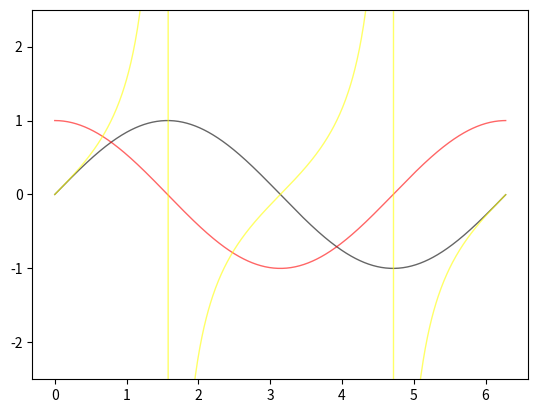

Reproduce this figure in Python.
import numpy as np
import matplotlib.pyplot as plt

x = np.arange(0,2 * np.pi,0.01)
ysin = np.sin(x)
ycos = np.cos(x)
ytan = np.tan(x)



plt.plot(x, ysin,color='black', linewidth=1, alpha=0.6, label="sin(x)")
plt.plot(x, ycos,color='red', linewidth=1, alpha=0.6, label='cos(x)')
##------ changed by Fangchi Wu ---------##
plt.plot(x, ytan, color = 'yellow', linewidth = 1,alpha=0.6, label='tan(x)' )
plt.ylim(ymax = 2.5)
plt.ylim(ymin = -2.5)
## ----------------------------------------- ##
plt.show()